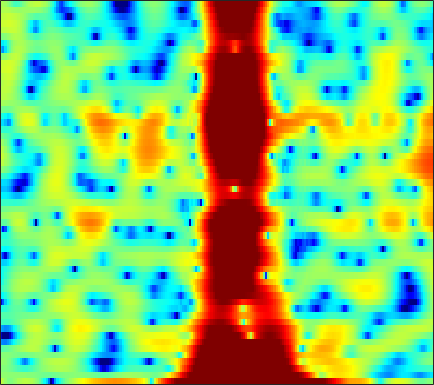

The data file committed next to this chart (first rows):
3.3481, 2.2919, 1.0081, 0.069732, -0.186, 0.01207, 0.60131, 1.1316, 1.7983, 2.3138, 2.6523, 2.7796, 2.7777, 2.5646, 2.2902, 1.7173, 0.88335, 0.082673, -1.3054, -3.1418, -5.6499, -8.2064, -13.536, -31.05
0.8339, 0.752, 0.655, 0.5796, 0.5395, 0.5067, 0.4987, 0.4932, 0.4953, 0.4875, 0.4664, 0.4323, 0.365, 0.2658, 0.1728, 0.02159, -0.1594, -0.307, -0.5046, -0.6966, -0.8606, -0.9546, -1.028, -1.02
0.2308, 0.1853, 0.009786, -0.2896, -0.5897, -1.087, -1.667, -2.142, -2.783, -3.36, -3.737, -3.848, -3.703, -3.259, -2.799, -2.105, -1.389, -0.8765, -0.2536, 0.2978, 0.769, 1.073, 1.416, 1.694
0.8545, 0.7238, 0.4167, -0.06813, -0.5747, -1.466, -2.66, -3.798, -5.756, -8.351, -11.36, -12.82, -11.34, -8.324, -6.291, -4.133, -2.457, -1.446, -0.351, 0.5086, 1.185, 1.593, 2.018, 2.346
0.1821, 0.2358, 0.2567, 0.209, 0.1351, -0.02433, -0.2155, -0.3811, -0.6088, -0.8079, -0.9155, -0.8953, -0.7749, -0.5392, -0.3231, -0.0132, 0.2328, 0.3701, 0.4632, 0.4397, 0.3167, 0.1775, -0.04878, -0.2539
-2.107, -1.97, -1.74, -1.42, -1.093, -0.6143, -0.07105, 0.342, 0.8743, 1.366, 1.799, 2.083, 2.378, 2.614, 2.719, 2.747, 2.606, 2.388, 1.892, 1.094, -0.0865, -1.28, -3.544, -7.057
-11.5, -12.34, -12.51, -11.39, -9.986, -7.901, -5.845, -4.428, -2.751, -1.284, -0.04848, 0.7366, 1.572, 2.196, 2.525, 2.808, 2.89, 2.834, 2.575, 2.141, 1.538, 1.005, 0.2257, -0.4852
-21.47, -25.56, -29.11, -26.01, -21.62, -16.08, -11.6, -8.87, -5.94, -3.612, -1.735, -0.5942, 0.6414, 1.585, 2.095, 2.562, 2.788, 2.83, 2.728, 2.467, 2.073, 1.724, 1.244, 0.8083
-10.11, -11.19, -11.97, -11.59, -10.57, -8.599, -6.44, -4.836, -2.841, -1.099, 0.3679, 1.274, 2.257, 3.01, 3.418, 3.777, 3.909, 3.846, 3.544, 3.001, 2.164, 1.321, -0.1634, -2.146
-2.943, -3.162, -3.283, -3.202, -2.985, -2.49, -1.852, -1.337, -0.6332, 0.06785, 0.7254, 1.166, 1.671, 2.063, 2.276, 2.46, 2.514, 2.467, 2.257, 1.863, 1.246, 0.6248, -0.4427, -1.756
-2.221, -2.316, -2.321, -2.215, -2.078, -1.839, -1.564, -1.349, -1.102, -0.9049, -0.7667, -0.6876, -0.6004, -0.5291, -0.4631, -0.3411, -0.1714, -0.01773, 0.1909, 0.384, 0.5403, 0.6207, 0.6931, 0.7426
-4.662, -4.562, -4.091, -3.408, -2.885, -2.283, -1.853, -1.645, -1.556, -1.71, -2.147, -2.647, -3.492, -4.42, -4.979, -5.194, -4.599, -3.759, -2.449, -1.199, -0.1026, 0.597, 1.382, 2.037
-20.92, -14.16, -8.809, -5.666, -4.037, -2.484, -1.504, -1.091, -0.9219, -1.194, -1.954, -2.934, -4.959, -8.241, -12.18, -18.45, -11.86, -7.79, -4.304, -1.999, -0.3605, 0.5757, 1.579, 2.37
-6.614, -6.033, -4.684, -3.188, -2.168, -1.028, -0.1335, 0.3302, 0.6772, 0.7211, 0.5054, 0.1797, -0.4135, -1.078, -1.499, -1.803, -1.752, -1.508, -1.071, -0.6604, -0.354, -0.1991, -0.04598, 0.1533
-3.964, -3.22, -2.202, -1.171, -0.4282, 0.454, 1.189, 1.636, 2.095, 2.373, 2.488, 2.49, 2.392, 2.187, 1.986, 1.675, 1.294, 0.9287, 0.3048, -0.5671, -1.805, -3.047, -5.251, -7.928
-5.756, -4.382, -2.844, -1.571, -0.7438, 0.2266, 1.013, 1.503, 2.023, 2.417, 2.666, 2.771, 2.807, 2.733, 2.6, 2.319, 1.907, 1.492, 0.7638, -0.2207, -1.529, -2.778, -4.786, -6.898
-6.296, -5.136, -3.755, -2.561, -1.785, -0.883, -0.09861, 0.3993, 0.9342, 1.339, 1.63, 1.768, 1.862, 1.886, 1.856, 1.754, 1.589, 1.429, 1.15, 0.8, 0.3823, 0.04098, -0.4153, -0.8076
-5.726, -5.232, -4.497, -3.648, -2.979, -2.128, -1.352, -0.8374, -0.3025, 0.04542, 0.2297, 0.269, 0.2324, 0.1385, 0.09529, 0.131, 0.2938, 0.499, 0.8312, 1.177, 1.487, 1.663, 1.823, 1.879
-8.008, -8.564, -8.524, -7.437, -6.219, -4.543, -3.155, -2.378, -1.673, -1.376, -1.517, -1.903, -2.785, -4.027, -4.96, -5.546, -4.713, -3.417, -1.531, 0.1264, 1.444, 2.221, 2.996, 3.516
-12, -16.38, -20.81, -13.52, -9.888, -6.721, -4.647, -3.62, -2.779, -2.481, -2.749, -3.353, -4.824, -7.311, -10.19, -14.28, -10.93, -7.151, -3.505, -0.9714, 0.8493, 1.886, 2.918, 3.642
-5.74, -6.257, -6.443, -6.065, -5.462, -4.523, -3.63, -3.049, -2.481, -2.172, -2.104, -2.207, -2.496, -2.839, -3.035, -3.009, -2.535, -1.927, -0.9171, 0.1208, 1.064, 1.67, 2.331, 2.806
-3.341, -3.61, -3.691, -3.512, -3.235, -2.715, -2.165, -1.764, -1.28, -0.9269, -0.6781, -0.5599, -0.4716, -0.4113, -0.3348, -0.1849, 0.06212, 0.3002, 0.678, 1.086, 1.47, 1.719, 1.964, 2.081
-4.239, -4.732, -4.734, -3.989, -3.198, -2.09, -1.073, -0.4437, 0.1996, 0.6418, 0.8761, 0.9434, 0.9272, 0.835, 0.7748, 0.7322, 0.7841, 0.8991, 1.132, 1.412, 1.674, 1.811, 1.888, 1.814
-9.996, -18.18, -15.09, -7.185, -4.036, -1.314, 0.4645, 1.375, 2.129, 2.463, 2.414, 2.143, 1.506, 0.6159, -0.1618, -1.03, -1.366, -1.132, -0.3876, 0.4684, 1.16, 1.502, 1.704, 1.637
-1.54, -1.937, -1.707, -0.6038, 0.3837, 1.666, 2.65, 3.165, 3.556, 3.521, 3.069, 2.401, 0.9451, -1.397, -4.113, -10.65, -24.2, -10.62, -4.671, -1.809, -0.3324, 0.1606, 0.1374, -0.5452
0.696, 0.8373, 1.085, 1.433, 1.731, 2.112, 2.431, 2.583, 2.655, 2.514, 2.133, 1.674, 0.7977, -0.3147, -1.238, -2.346, -2.791, -2.544, -1.769, -1.003, -0.604, -0.677, -1.379, -3
-1.013, -0.8422, -0.6151, -0.4533, -0.3225, -0.1842, -0.06589, 0.006871, 0.03701, 0.05909, 0.02178, -0.03009, -0.12, -0.2254, -0.2911, -0.3058, -0.2238, -0.09997, 0.09547, 0.2809, 0.3457, 0.2815, 0.03154, -0.3719
-3.764, -3.657, -3.606, -3.622, -3.695, -3.792, -3.881, -3.897, -3.809, -3.601, -3.252, -2.925, -2.416, -1.876, -1.452, -0.8782, -0.3238, 0.07028, 0.5659, 0.9957, 1.351, 1.567, 1.78, 1.931
-6.892, -6.799, -6.949, -7.31, -7.803, -8.611, -9.46, -9.943, -10.02, -9.512, -8.464, -7.505, -6.171, -4.812, -3.806, -2.546, -1.373, -0.5644, 0.4131, 1.263, 1.984, 2.438, 2.933, 3.301
-9.61, -9.176, -9.26, -10.09, -11.25, -13.74, -17.6, -22.17, -26.39, -20.26, -16.11, -13.84, -11.2, -8.76, -7.023, -4.891, -2.967, -1.675, -0.1675, 1.116, 2.171, 2.835, 3.546, 4.069
-8.244, -7.873, -7.974, -8.878, -9.941, -12.03, -14.61, -16.72, -18.63, -19.82, -20.81, -21.08, -18.24, -13.71, -10.69, -7.29, -4.551, -2.835, -0.9167, 0.6683, 1.985, 2.803, 3.69, 4.349
-3.301, -3.497, -4.029, -4.864, -5.692, -7.002, -8.539, -9.825, -11.79, -14.03, -16.46, -17.72, -16.23, -12.72, -10.23, -7.397, -5.058, -3.545, -1.769, -0.1999, 1.192, 2.103, 3.149, 3.963
0.7774, 0.3189, -0.4238, -1.237, -1.955, -2.975, -4.08, -4.907, -5.999, -6.936, -7.649, -7.979, -7.987, -7.665, -7.264, -6.609, -5.86, -5.199, -4.026, -2.594, -1.02, 0.1603, 1.575, 2.742
3.096, 2.529, 1.692, 0.7997, 0.08668, -0.8904, -1.865, -2.535, -3.361, -4.067, -4.707, -5.128, -5.727, -6.408, -7.093, -8.375, -10.28, -11.91, -12.14, -8.767, -5.059, -2.78, -0.3998, 1.372
3.803, 3.093, 2.058, 0.883, -0.02881, -1.276, -2.447, -3.213, -4.012, -4.517, -4.763, -4.875, -5.127, -5.578, -6.172, -7.45, -9.334, -10.91, -11.22, -8.23, -4.827, -2.693, -0.4368, 1.247
3.168, 2.321, 1.008, -0.5885, -1.983, -4.178, -6.697, -8.625, -10.02, -9.275, -7.525, -6.339, -5.082, -4.281, -3.914, -3.605, -3.38, -3.145, -2.594, -1.727, -0.6675, 0.1651, 1.221, 2.136
1.687, 0.9136, -0.3192, -1.839, -3.258, -5.666, -8.972, -12.4, -15.86, -12.19, -8.194, -6.088, -4.085, -2.677, -1.897, -1.099, -0.4966, -0.1115, 0.3684, 0.8378, 1.317, 1.664, 2.103, 2.464
-0.4319, -0.9164, -1.62, -2.299, -2.858, -3.552, -4.145, -4.394, -4.299, -3.695, -2.755, -1.967, -0.9653, -0.1363, 0.3434, 0.8107, 1.112, 1.256, 1.366, 1.428, 1.506, 1.584, 1.682, 1.741
-3.838, -3.961, -4.086, -4.055, -3.793, -3.151, -2.271, -1.509, -0.5145, 0.4287, 1.246, 1.769, 2.316, 2.623, 2.705, 2.573, 2.2, 1.778, 1.101, 0.4408, -0.03326, -0.1717, -0.118, 0.06791
-7.87, -7.792, -9.321, -12.19, -11.29, -6.601, -2.712, -0.6072, 1.473, 2.945, 3.987, 4.508, 4.865, 4.876, 4.647, 3.949, 2.751, 1.442, -1.002, -4.431, -7.757, -7.536, -4.762, -2.591
-4.47, -4.963, -6.12, -7.204, -6.617, -4.107, -1.411, 0.2651, 2.016, 3.24, 4.046, 4.422, 4.59, 4.454, 4.106, 3.353, 2.144, 0.8944, -1.326, -4.092, -6.403, -6.417, -4.526, -2.796
-0.3218, -0.5951, -0.8584, -0.8601, -0.6875, -0.2558, 0.3244, 0.7906, 1.288, 1.676, 1.867, 1.887, 1.81, 1.578, 1.327, 0.8948, 0.3752, -0.07362, -0.6654, -1.166, -1.495, -1.534, -1.361, -1.115
1.766, 1.595, 1.403, 1.257, 1.151, 1.005, 0.8394, 0.6609, 0.3419, -0.09052, -0.6205, -1.063, -1.615, -2.063, -2.253, -2.336, -2.221, -2.047, -1.762, -1.459, -1.113, -0.827, -0.4682, -0.1275
2.685, 2.643, 2.538, 2.321, 2.088, 1.661, 1.058, 0.4604, -0.5255, -1.817, -3.404, -4.778, -6.772, -8.346, -8.711, -7.888, -6.387, -5.222, -3.844, -2.675, -1.669, -1.03, -0.2834, 0.37
2.59, 2.815, 2.937, 2.844, 2.627, 2.12, 1.334, 0.5531, -0.8044, -2.587, -4.984, -7.336, -11.83, -19.88, -23.46, -14.55, -10.03, -7.831, -5.668, -3.983, -2.635, -1.762, -0.7167, 0.1937
2.01, 2.587, 3.023, 3.139, 3.015, 2.583, 1.853, 1.119, -0.132, -1.679, -3.486, -4.942, -6.891, -8.41, -9.03, -9.02, -8.363, -7.662, -6.611, -5.481, -4.3, -3.369, -2.132, -0.9597
2.355, 2.972, 3.479, 3.648, 3.573, 3.218, 2.579, 1.909, 0.7721, -0.6092, -2.183, -3.463, -5.177, -6.79, -7.826, -8.894, -9.517, -9.749, -9.714, -9.265, -8.168, -6.976, -5.11, -3.219
3.378, 3.737, 4.048, 4.142, 4.069, 3.759, 3.181, 2.55, 1.434, -0.02091, -1.873, -3.558, -6.187, -9.285, -11.74, -14.27, -15.27, -15.59, -16.84, -19.96, -20.13, -14.99, -9.486, -5.674
3.347, 3.519, 3.727, 3.88, 3.926, 3.835, 3.501, 3.057, 2.174, 0.8737, -0.9139, -2.661, -5.687, -9.942, -14.48, -21.25, -17.95, -15.45, -14.13, -13.58, -12.25, -10.14, -6.959, -4.185
0.4027, 0.4361, 0.8605, 1.6, 2.171, 2.778, 3.096, 3.115, 2.821, 2.149, 1.131, 0.1471, -1.38, -3.034, -4.182, -5.284, -5.74, -5.681, -5.277, -4.616, -3.727, -2.923, -1.797, -0.7006
-9.651, -11.53, -7.657, -3.588, -1.47, 0.4646, 1.659, 2.176, 2.458, 2.382, 2.007, 1.595, 0.919, 0.2278, -0.2507, -0.7513, -1.046, -1.122, -1.02, -0.7695, -0.3736, -0.03771, 0.4131, 0.7982
-6.597, -7.061, -5.528, -3.106, -1.511, 0.112, 1.182, 1.68, 2.01, 2.02, 1.773, 1.467, 0.9483, 0.3977, 0.01859, -0.3928, -0.6158, -0.6567, -0.5558, -0.3155, -0.01174, 0.2154, 0.4947, 0.6787
-0.1679, -0.05831, 0.3233, 0.8854, 1.342, 1.865, 2.214, 2.327, 2.257, 1.913, 1.321, 0.7142, -0.244, -1.318, -2.086, -2.862, -3.154, -3.015, -2.505, -1.811, -1.154, -0.7317, -0.3105, -0.05699
2.653, 2.833, 3.061, 3.257, 3.364, 3.418, 3.338, 3.155, 2.707, 1.987, 0.9307, -0.1303, -1.993, -4.559, -7.125, -11.21, -12.32, -9.83, -6.546, -4.291, -2.804, -2.057, -1.457, -1.196
3.374, 3.6, 3.809, 3.92, 3.929, 3.84, 3.611, 3.333, 2.802, 2.053, 1.023, 0.02985, -1.694, -3.95, -6.016, -8.809, -9.552, -8.227, -5.982, -4.267, -3.164, -2.703, -2.481, -2.656
2.78, 3.055, 3.277, 3.351, 3.322, 3.187, 2.956, 2.733, 2.376, 1.93, 1.388, 0.9065, 0.1672, -0.6291, -1.201, -1.81, -2.141, -2.193, -2.109, -2.027, -2.113, -2.361, -2.969, -3.937
2.028, 2.282, 2.379, 2.242, 2.038, 1.694, 1.376, 1.203, 1.091, 1.099, 1.178, 1.241, 1.311, 1.327, 1.3, 1.22, 1.097, 0.9598, 0.685, 0.2518, -0.4278, -1.134, -2.43, -4.197
1.814, 1.825, 1.44, 0.6305, -0.2207, -1.538, -2.715, -3.151, -2.847, -1.794, -0.5549, 0.314, 1.296, 2.057, 2.487, 2.882, 3.079, 3.091, 2.911, 2.476, 1.754, 0.99, -0.3796, -2.244
